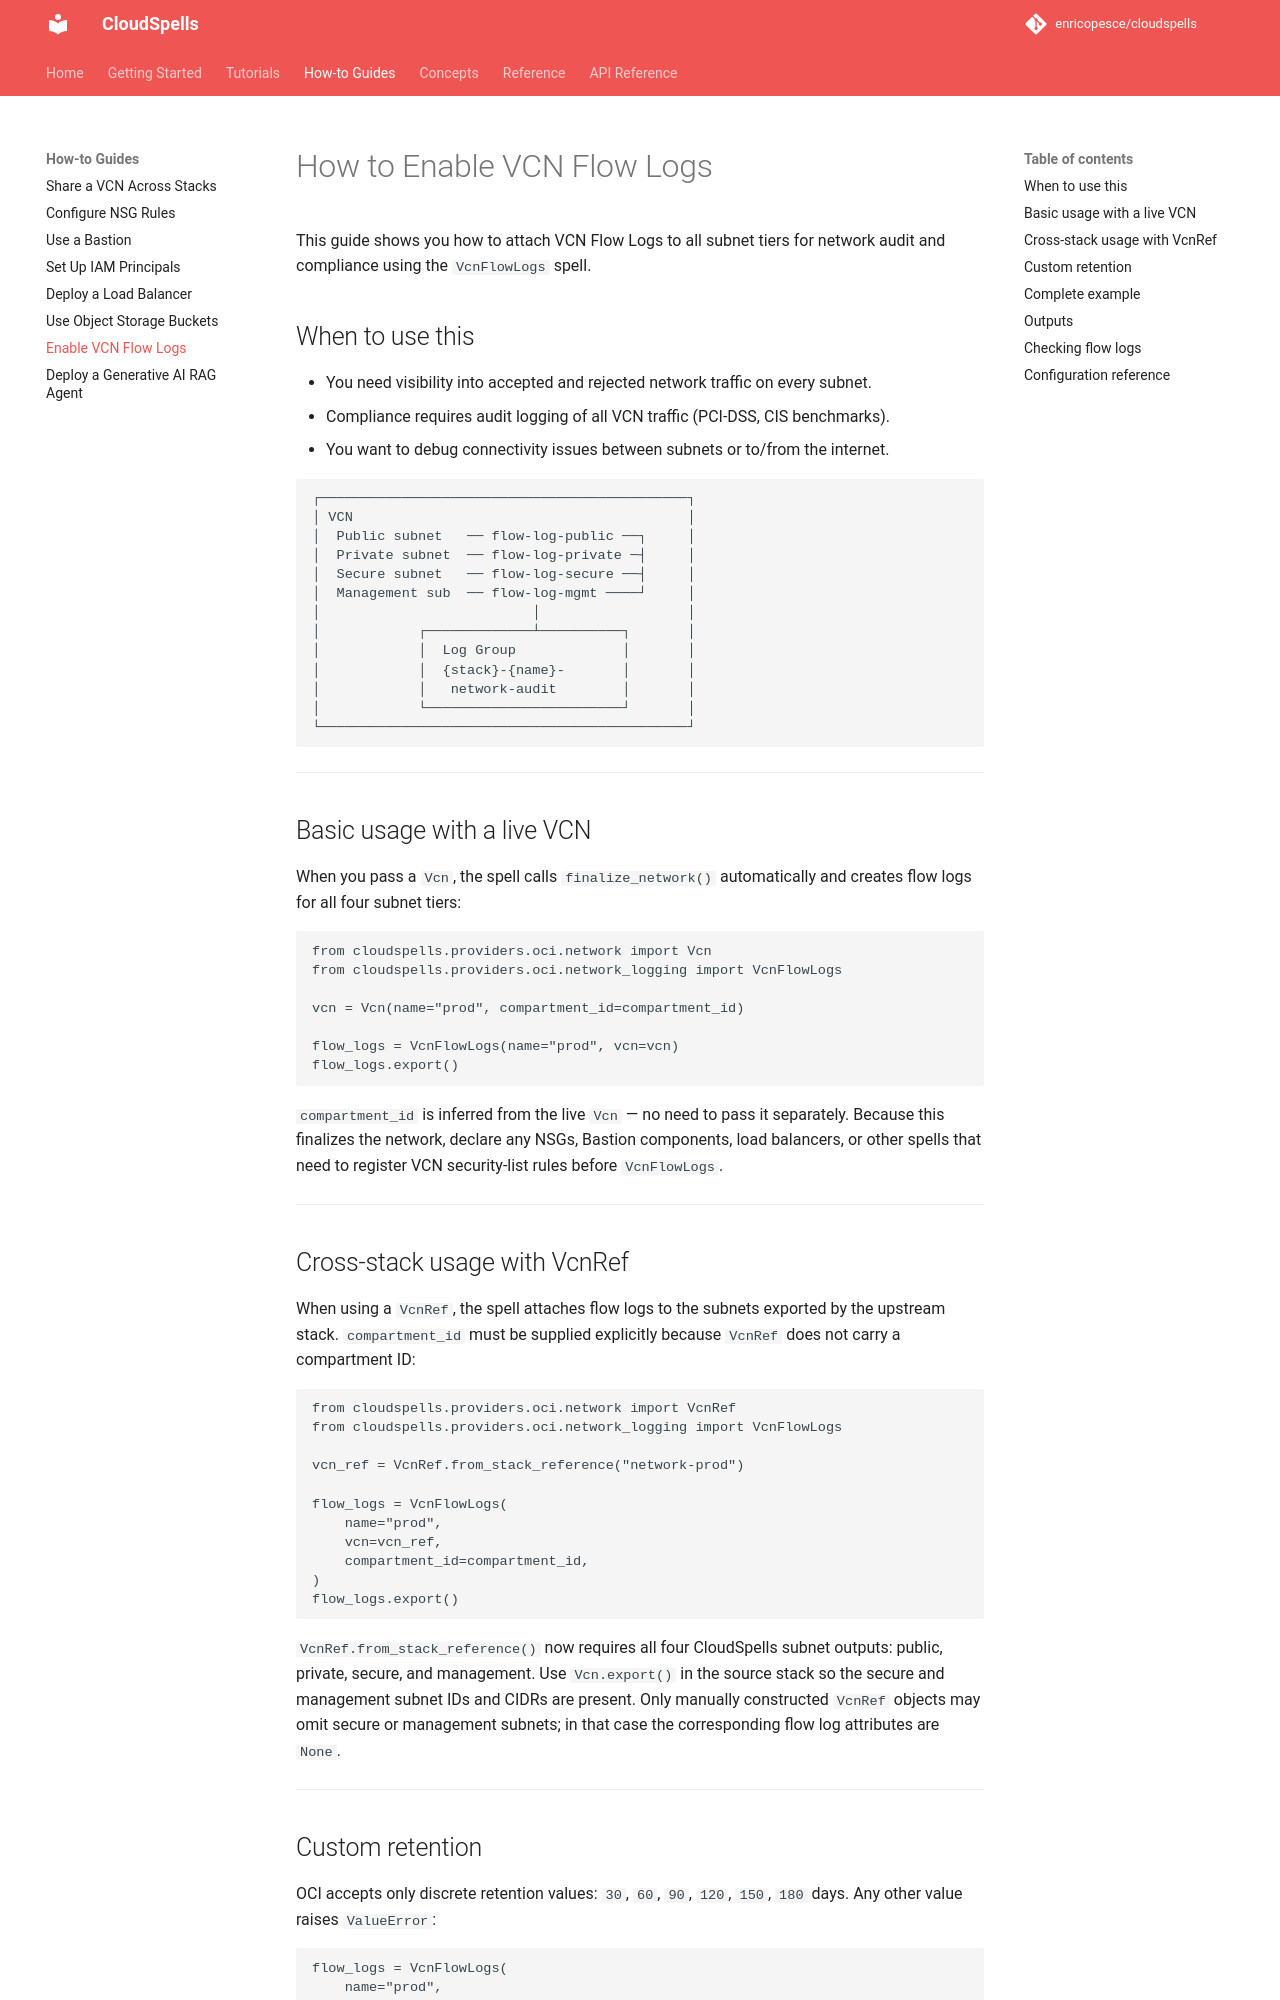

repository: enricopesce/cloudspells · page: how-to/network-logging/index.html · generator: mkdocs

# How to Enable VCN Flow Logs

This guide shows you how to attach VCN Flow Logs to all subnet tiers for network audit and compliance using the `VcnFlowLogs` spell.

## When to use this

- You need visibility into accepted and rejected network traffic on every subnet.
- Compliance requires audit logging of all VCN traffic (PCI-DSS, CIS benchmarks).
- You want to debug connectivity issues between subnets or to/from the internet.

```
┌─────────────────────────────────────────────┐
│ VCN                                         │
│  Public subnet   ── flow-log-public ──┐     │
│  Private subnet  ── flow-log-private ─┤     │
│  Secure subnet   ── flow-log-secure ──┤     │
│  Management sub  ── flow-log-mgmt ────┘     │
│                          │                  │
│            ┌─────────────┴──────────┐       │
│            │  Log Group             │       │
│            │  {stack}-{name}-       │       │
│            │   network-audit        │       │
│            └────────────────────────┘       │
└─────────────────────────────────────────────┘
```

---

## Basic usage with a live VCN

When you pass a `Vcn`, the spell calls `finalize_network()` automatically and creates flow logs for all four subnet tiers:

```python
from cloudspells.providers.oci.network import Vcn
from cloudspells.providers.oci.network_logging import VcnFlowLogs

vcn = Vcn(name="prod", compartment_id=compartment_id)

flow_logs = VcnFlowLogs(name="prod", vcn=vcn)
flow_logs.export()
```

`compartment_id` is inferred from the live `Vcn` — no need to pass it separately.

---

## Cross-stack usage with VcnRef

When using a `VcnRef`, the spell attaches flow logs to whichever subnets the upstream stack exported. `compartment_id` must be supplied explicitly because `VcnRef` does not carry a compartment ID:

```python
from cloudspells.providers.oci.network import VcnRef
from cloudspells.providers.oci.network_logging import VcnFlowLogs

vcn_ref = VcnRef.from_stack_reference("network-prod")

flow_logs = VcnFlowLogs(
    name="prod",
    vcn=vcn_ref,
    compartment_id=compartment_id,
)
flow_logs.export()
```

Secure and management flow logs are created only when those subnets exist in the `VcnRef`. If the upstream stack did not export those subnet IDs, the attributes are `None`.

---
